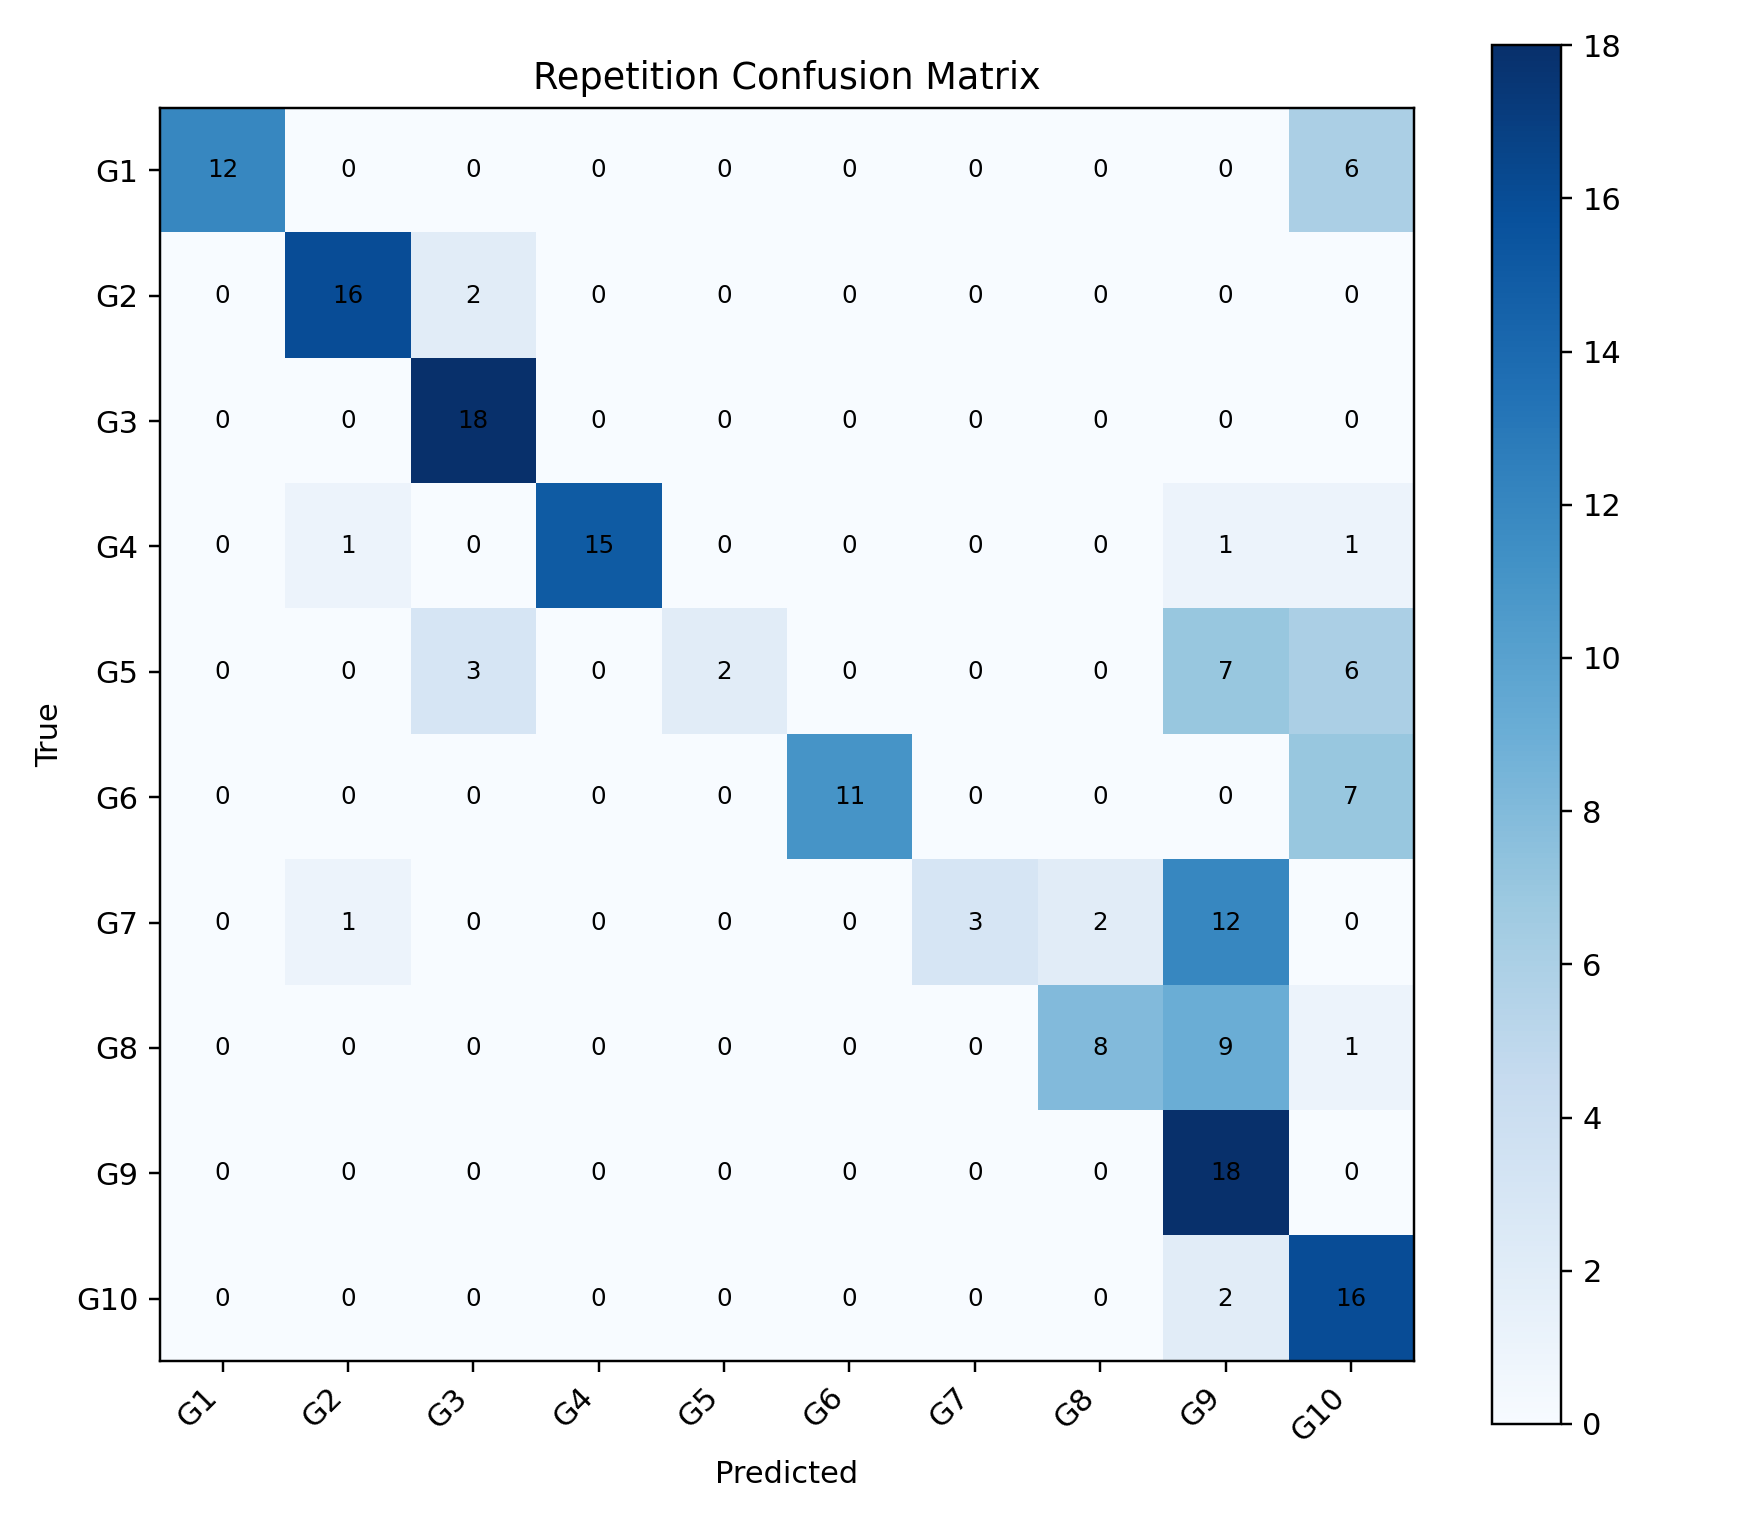

The data file committed next to this chart (first rows):
, G1, G2, G3, G4, G5, G6, G7, G8, G9, G10
G1, 12, 0, 0, 0, 0, 0, 0, 0, 0, 6
G2, 0, 16, 2, 0, 0, 0, 0, 0, 0, 0
G3, 0, 0, 18, 0, 0, 0, 0, 0, 0, 0
G4, 0, 1, 0, 15, 0, 0, 0, 0, 1, 1
G5, 0, 0, 3, 0, 2, 0, 0, 0, 7, 6
G6, 0, 0, 0, 0, 0, 11, 0, 0, 0, 7
G7, 0, 1, 0, 0, 0, 0, 3, 2, 12, 0
G8, 0, 0, 0, 0, 0, 0, 0, 8, 9, 1
G9, 0, 0, 0, 0, 0, 0, 0, 0, 18, 0
G10, 0, 0, 0, 0, 0, 0, 0, 0, 2, 16
